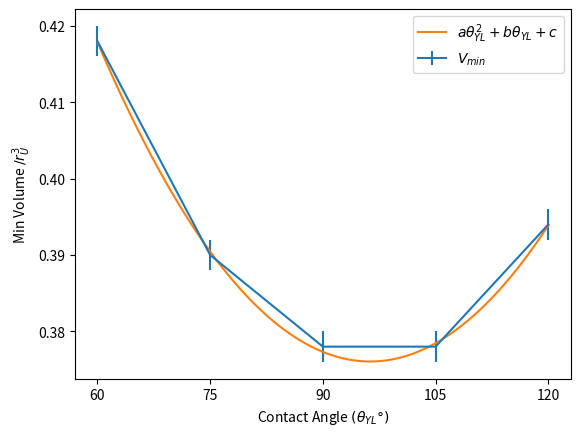

Here is the Python script that generated this plot:
import numpy as np
import matplotlib.pyplot as plt

r_U = 0.5
V_0 = r_U**3

#plt.figure(figsize=(3, 4))
contactangle = np.array([60, 75, 90, 105, 120])

minvol = np.array([0.052, 0.0485, 0.047, 0.047, 0.049])
minvolerror = np.array([0.0005, 0.0005, 0.0005, 0.0005, 0.0005])/2
minvol += minvolerror

plt.errorbar(contactangle, minvol/V_0, yerr=minvolerror/V_0, xerr=None, label=r'$V_{min}$')


A = np.vstack([contactangle**2, contactangle, np.ones(len(contactangle))]).T
a, b, c = np.linalg.lstsq(A, minvol/V_0, rcond=None)[0]

x = np.linspace(60, 120, 1000)

plt.plot(x, a*x*x + b*x + c, label=r"$a\theta_{YL}^2 + b\theta_{YL} + c$")

plt.legend()

plt.ylabel(r"Min Volume $/ r_{U}^3$")
plt.xticks(np.arange(60, 125, 15), np.arange(60, 125, 15))
plt.xlabel(r"Contact Angle $(\theta_{YL}\degree)$")
plt.legend(bbox_to_anchor=(1,1))
plt.savefig("minvolvscontactangle.pdf", bbox_inches='tight', pad_inches=0.0)
